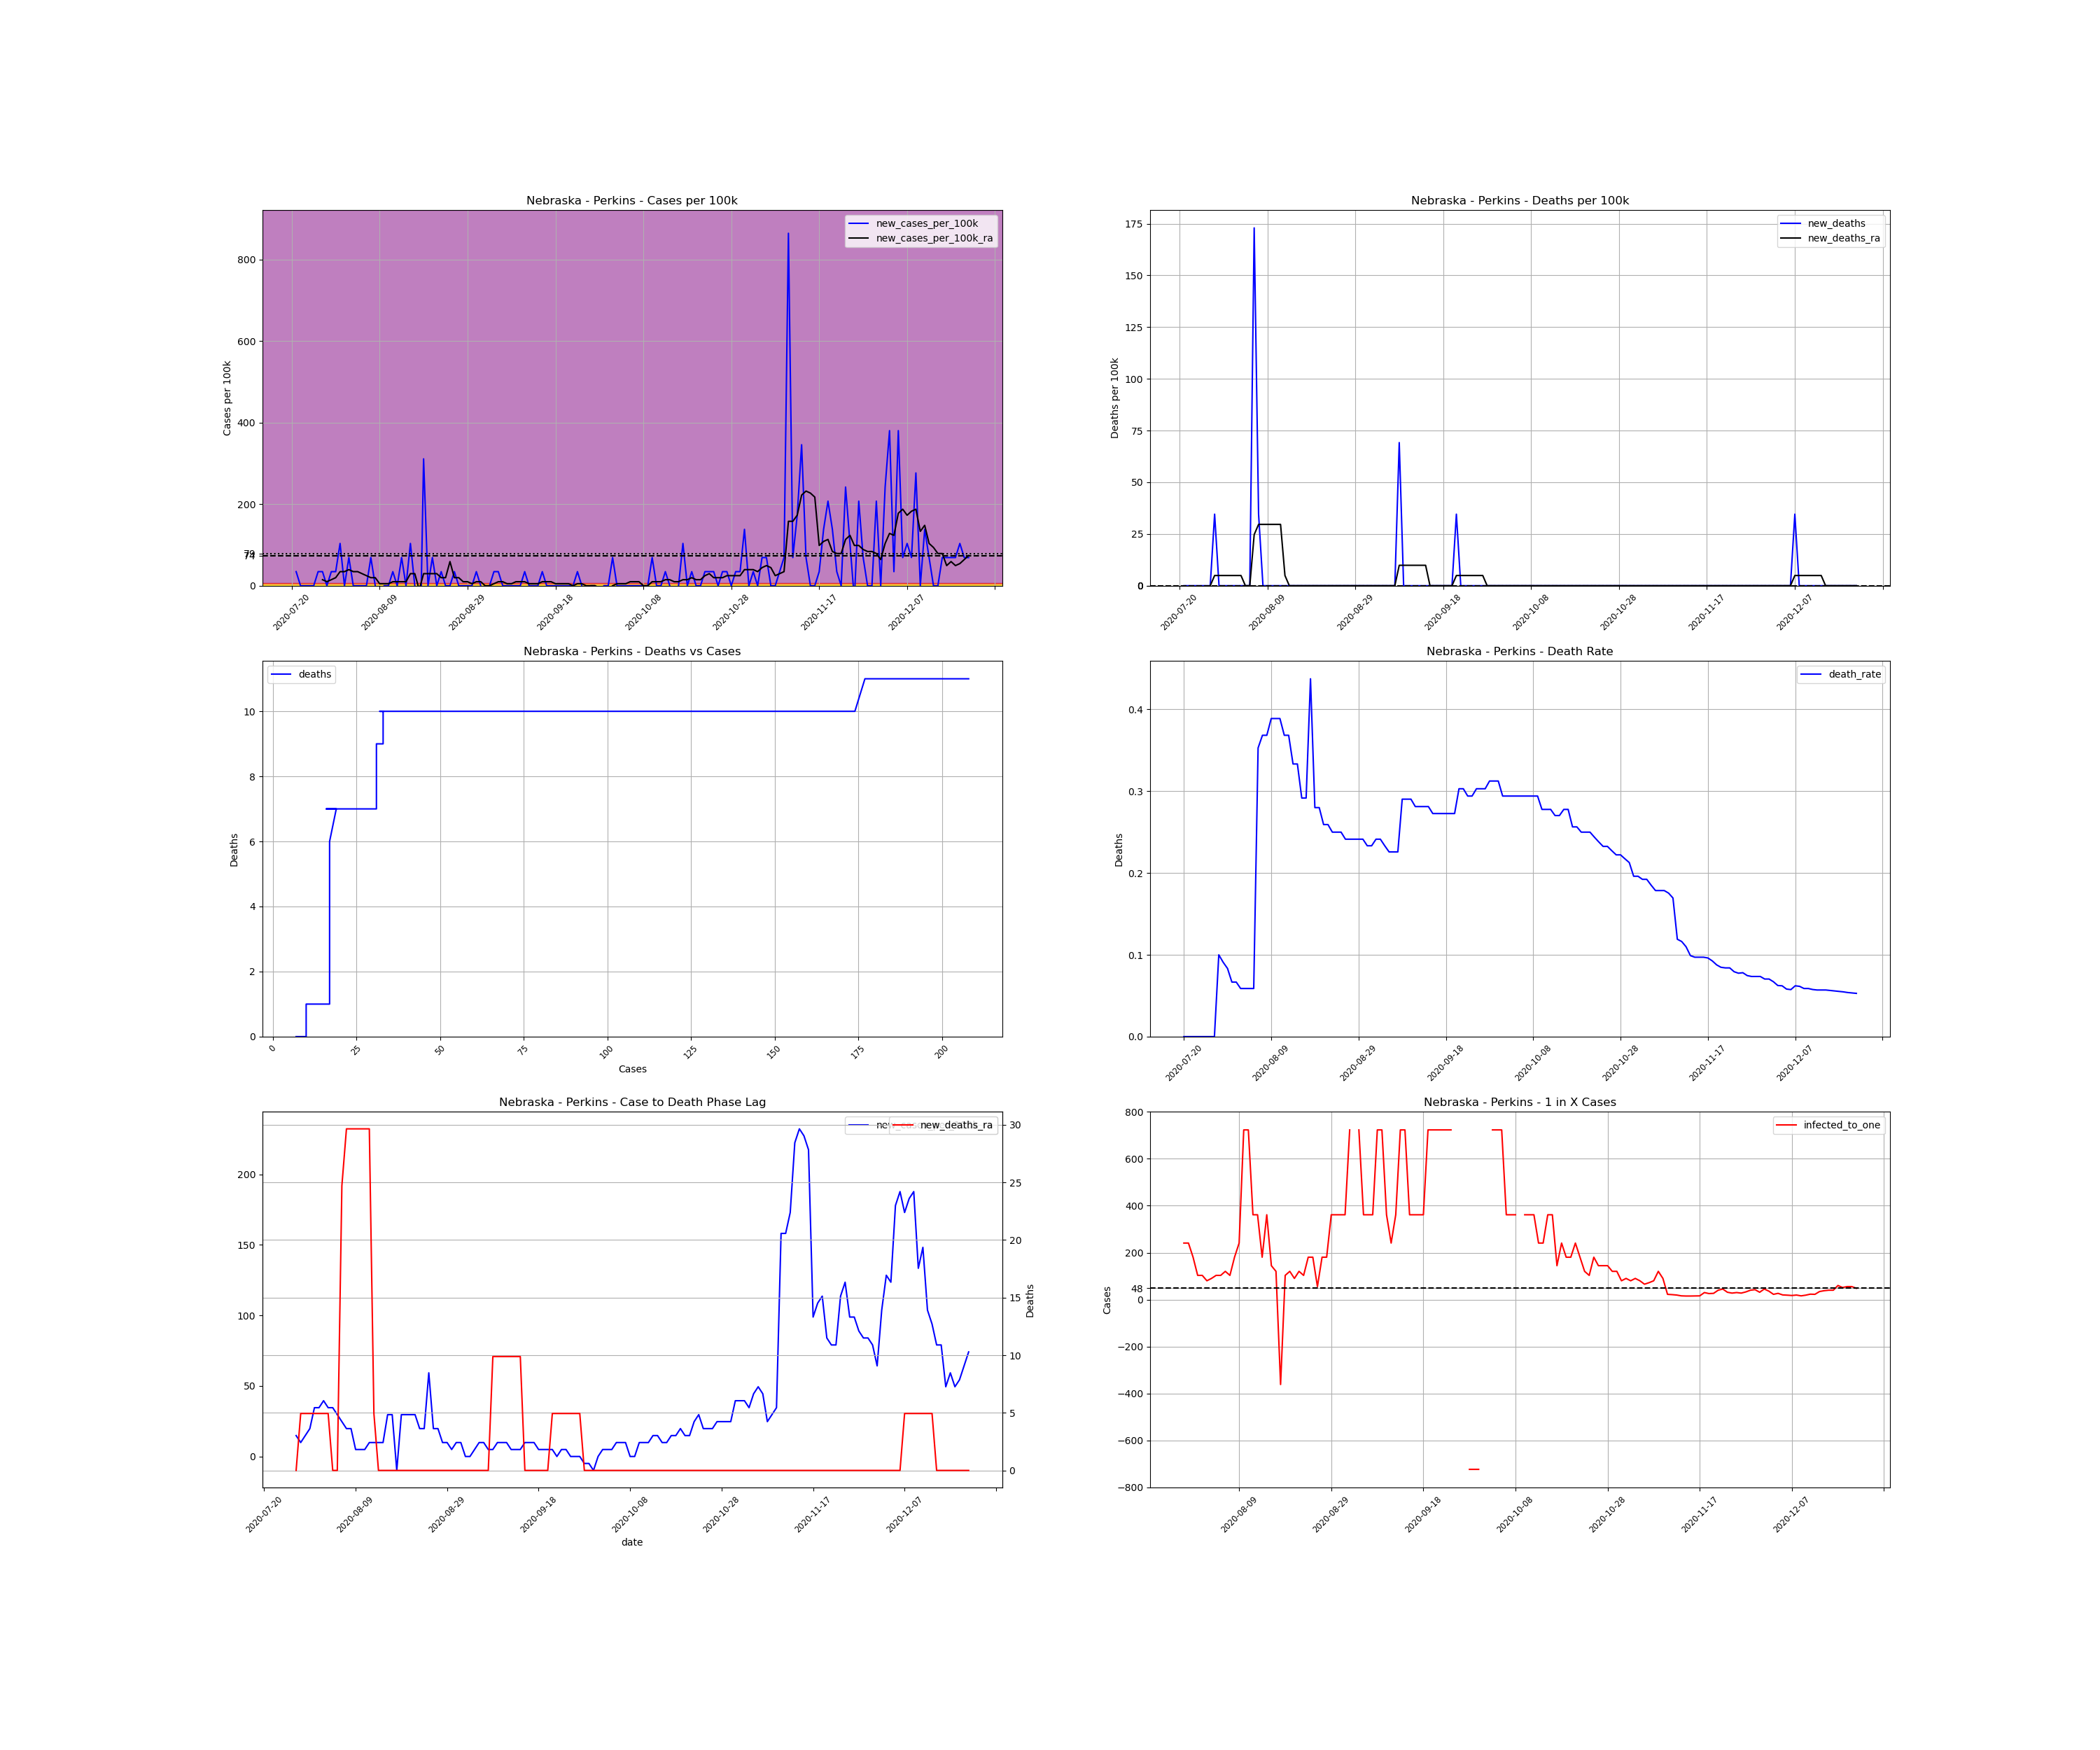

The file beside this chart, header and first rows:
, date, county, state, fips, cases, deaths, COUNTY, STNAME, CTYNAME, POPESTIMATE2019, cases_per_100k, deaths_per_100k, death_rate, new_cases, new_cases_per_100k, new_deaths, new_cases_per_100k_ra, new_deaths_ra, active_cases, infected_to_one
820077, 2020-07-20, Perkins, Nebraska, 31135, 7, 0.0, 135, Nebraska, Perkins, 2891, 242.1, 0.0, 0.0, , , , , , , 
820078, 2020-07-21, Perkins, Nebraska, 31135, 8, 0.0, 135, Nebraska, Perkins, 2891, 276.7, 0.0, 0.0, 1.0, 34.59, 0.0, , , , 
820079, 2020-07-22, Perkins, Nebraska, 31135, 8, 0.0, 135, Nebraska, Perkins, 2891, 276.7, 0.0, 0.0, 0.0, 0.0, 0.0, , , , 
820080, 2020-07-23, Perkins, Nebraska, 31135, 8, 0.0, 135, Nebraska, Perkins, 2891, 276.7, 0.0, 0.0, 0.0, 0.0, 0.0, , , , 
820081, 2020-07-24, Perkins, Nebraska, 31135, 8, 0.0, 135, Nebraska, Perkins, 2891, 276.7, 0.0, 0.0, 0.0, 0.0, 0.0, , , , 
820082, 2020-07-25, Perkins, Nebraska, 31135, 8, 0.0, 135, Nebraska, Perkins, 2891, 276.7, 0.0, 0.0, 0.0, 0.0, 0.0, , , , 
820083, 2020-07-26, Perkins, Nebraska, 31135, 9, 0.0, 135, Nebraska, Perkins, 2891, 311.3, 0.0, 0.0, 1.0, 34.59, 0.0, , , , 
820084, 2020-07-27, Perkins, Nebraska, 31135, 10, 0.0, 135, Nebraska, Perkins, 2891, 345.9, 0.0, 0.0, 1.0, 34.59, 0.0, 14.82, 0.0, , 
820085, 2020-07-28, Perkins, Nebraska, 31135, 10, 1.0, 135, Nebraska, Perkins, 2891, 345.9, 34.59, 0.1, 0.0, 0.0, 34.59, 9.883, 4.941, 3.0, 240.9
820086, 2020-07-29, Perkins, Nebraska, 31135, 11, 1.0, 135, Nebraska, Perkins, 2891, 380.5, 34.59, 0.09091, 1.0, 34.59, 0.0, 14.82, 4.941, 3.0, 240.9
820087, 2020-07-30, Perkins, Nebraska, 31135, 12, 1.0, 135, Nebraska, Perkins, 2891, 415.1, 34.59, 0.08333, 1.0, 34.59, 0.0, 19.77, 4.941, 4.0, 180.7
820088, 2020-07-31, Perkins, Nebraska, 31135, 15, 1.0, 135, Nebraska, Perkins, 2891, 518.9, 34.59, 0.06667, 3.0, 103.8, 0.0, 34.59, 4.941, 7.0, 103.2
820089, 2020-08-01, Perkins, Nebraska, 31135, 15, 1.0, 135, Nebraska, Perkins, 2891, 518.9, 34.59, 0.06667, 0.0, 0.0, 0.0, 34.59, 4.941, 7.0, 103.2
820090, 2020-08-02, Perkins, Nebraska, 31135, 17, 1.0, 135, Nebraska, Perkins, 2891, 588, 34.59, 0.05882, 2.0, 69.18, 0.0, 39.53, 4.941, 9.0, 80.31
820091, 2020-08-03, Perkins, Nebraska, 31135, 17, 1.0, 135, Nebraska, Perkins, 2891, 588, 34.59, 0.05882, 0.0, 0.0, 0.0, 34.59, 4.941, 8.0, 90.34
820092, 2020-08-04, Perkins, Nebraska, 31135, 17, 1.0, 135, Nebraska, Perkins, 2891, 588, 34.59, 0.05882, 0.0, 0.0, 0.0, 34.59, 0.0, 7.0, 103.2
820093, 2020-08-05, Perkins, Nebraska, 31135, 17, 1.0, 135, Nebraska, Perkins, 2891, 588, 34.59, 0.05882, 0.0, 0.0, 0.0, 29.65, 0.0, 7.0, 103.2
820094, 2020-08-06, Perkins, Nebraska, 31135, 17, 6.0, 135, Nebraska, Perkins, 2891, 588, 207.5, 0.3529, 0.0, 0.0, 173, 24.71, 24.71, 6.0, 120.5
820095, 2020-08-07, Perkins, Nebraska, 31135, 19, 7.0, 135, Nebraska, Perkins, 2891, 657.2, 242.1, 0.3684, 2.0, 69.18, 34.59, 19.77, 29.65, 7.0, 103.2
820096, 2020-08-08, Perkins, Nebraska, 31135, 19, 7.0, 135, Nebraska, Perkins, 2891, 657.2, 242.1, 0.3684, 0.0, 0.0, 0.0, 19.77, 29.65, 4.0, 180.7
820097, 2020-08-09, Perkins, Nebraska, 31135, 18, 7.0, 135, Nebraska, Perkins, 2891, 622.6, 242.1, 0.3889, -1.0, -34.59, 0.0, 4.941, 29.65, 3.0, 240.9
820098, 2020-08-10, Perkins, Nebraska, 31135, 18, 7.0, 135, Nebraska, Perkins, 2891, 622.6, 242.1, 0.3889, 0.0, 0.0, 0.0, 4.941, 29.65, 1.0, 722.8
820099, 2020-08-11, Perkins, Nebraska, 31135, 18, 7.0, 135, Nebraska, Perkins, 2891, 622.6, 242.1, 0.3889, 0.0, 0.0, 0.0, 4.941, 29.65, 1.0, 722.8
820100, 2020-08-12, Perkins, Nebraska, 31135, 19, 7.0, 135, Nebraska, Perkins, 2891, 657.2, 242.1, 0.3684, 1.0, 34.59, 0.0, 9.883, 29.65, 2.0, 361.4
820101, 2020-08-13, Perkins, Nebraska, 31135, 19, 7.0, 135, Nebraska, Perkins, 2891, 657.2, 242.1, 0.3684, 0.0, 0.0, 0.0, 9.883, 4.941, 2.0, 361.4
820102, 2020-08-14, Perkins, Nebraska, 31135, 21, 7.0, 135, Nebraska, Perkins, 2891, 726.4, 242.1, 0.3333, 2.0, 69.18, 0.0, 9.883, 0.0, 4.0, 180.7
820103, 2020-08-15, Perkins, Nebraska, 31135, 21, 7.0, 135, Nebraska, Perkins, 2891, 726.4, 242.1, 0.3333, 0.0, 0.0, 0.0, 9.883, 0.0, 2.0, 361.4
820104, 2020-08-16, Perkins, Nebraska, 31135, 24, 7.0, 135, Nebraska, Perkins, 2891, 830.2, 242.1, 0.2917, 3.0, 103.8, 0.0, 29.65, 0.0, 5.0, 144.5
820105, 2020-08-17, Perkins, Nebraska, 31135, 24, 7.0, 135, Nebraska, Perkins, 2891, 830.2, 242.1, 0.2917, 0.0, 0.0, 0.0, 29.65, 0.0, 6.0, 120.5
820106, 2020-08-18, Perkins, Nebraska, 31135, 16, 7.0, 135, Nebraska, Perkins, 2891, 553.4, 242.1, 0.4375, -8.0, -276.7, 0.0, -9.883, 0.0, -2.0, -361.4
820107, 2020-08-19, Perkins, Nebraska, 31135, 25, 7.0, 135, Nebraska, Perkins, 2891, 864.8, 242.1, 0.28, 9.0, 311.3, 0.0, 29.65, 0.0, 7.0, 103.2
820108, 2020-08-20, Perkins, Nebraska, 31135, 25, 7.0, 135, Nebraska, Perkins, 2891, 864.8, 242.1, 0.28, 0.0, 0.0, 0.0, 29.65, 0.0, 6.0, 120.5
820109, 2020-08-21, Perkins, Nebraska, 31135, 27, 7.0, 135, Nebraska, Perkins, 2891, 933.9, 242.1, 0.2593, 2.0, 69.18, 0.0, 29.65, 0.0, 8.0, 90.34
820110, 2020-08-22, Perkins, Nebraska, 31135, 27, 7.0, 135, Nebraska, Perkins, 2891, 933.9, 242.1, 0.2593, 0.0, 0.0, 0.0, 29.65, 0.0, 6.0, 120.5
820111, 2020-08-23, Perkins, Nebraska, 31135, 28, 7.0, 135, Nebraska, Perkins, 2891, 968.5, 242.1, 0.25, 1.0, 34.59, 0.0, 19.77, 0.0, 7.0, 103.2
820112, 2020-08-24, Perkins, Nebraska, 31135, 28, 7.0, 135, Nebraska, Perkins, 2891, 968.5, 242.1, 0.25, 0.0, 0.0, 0.0, 19.77, 0.0, 4.0, 180.7
820113, 2020-08-25, Perkins, Nebraska, 31135, 28, 7.0, 135, Nebraska, Perkins, 2891, 968.5, 242.1, 0.25, 0.0, 0.0, 0.0, 59.3, 0.0, 4.0, 180.7
820114, 2020-08-26, Perkins, Nebraska, 31135, 29, 7.0, 135, Nebraska, Perkins, 2891, 1003, 242.1, 0.2414, 1.0, 34.59, 0.0, 19.77, 0.0, 13.0, 55.6
820115, 2020-08-27, Perkins, Nebraska, 31135, 29, 7.0, 135, Nebraska, Perkins, 2891, 1003, 242.1, 0.2414, 0.0, 0.0, 0.0, 19.77, 0.0, 4.0, 180.7
820116, 2020-08-28, Perkins, Nebraska, 31135, 29, 7.0, 135, Nebraska, Perkins, 2891, 1003, 242.1, 0.2414, 0.0, 0.0, 0.0, 9.883, 0.0, 4.0, 180.7
820117, 2020-08-29, Perkins, Nebraska, 31135, 29, 7.0, 135, Nebraska, Perkins, 2891, 1003, 242.1, 0.2414, 0.0, 0.0, 0.0, 9.883, 0.0, 2.0, 361.4
820118, 2020-08-30, Perkins, Nebraska, 31135, 29, 7.0, 135, Nebraska, Perkins, 2891, 1003, 242.1, 0.2414, 0.0, 0.0, 0.0, 4.941, 0.0, 2.0, 361.4
820119, 2020-08-31, Perkins, Nebraska, 31135, 30, 7.0, 135, Nebraska, Perkins, 2891, 1038, 242.1, 0.2333, 1.0, 34.59, 0.0, 9.883, 0.0, 2.0, 361.4
820120, 2020-09-01, Perkins, Nebraska, 31135, 30, 7.0, 135, Nebraska, Perkins, 2891, 1038, 242.1, 0.2333, 0.0, 0.0, 0.0, 9.883, 0.0, 2.0, 361.4
820121, 2020-09-02, Perkins, Nebraska, 31135, 29, 7.0, 135, Nebraska, Perkins, 2891, 1003, 242.1, 0.2414, -1.0, -34.59, 0.0, 0.0, 0.0, 1.0, 722.8
820122, 2020-09-03, Perkins, Nebraska, 31135, 29, 7.0, 135, Nebraska, Perkins, 2891, 1003, 242.1, 0.2414, 0.0, 0.0, 0.0, 0.0, 0.0, 0.0, inf
820123, 2020-09-04, Perkins, Nebraska, 31135, 30, 7.0, 135, Nebraska, Perkins, 2891, 1038, 242.1, 0.2333, 1.0, 34.59, 0.0, 4.941, 0.0, 1.0, 722.8
820124, 2020-09-05, Perkins, Nebraska, 31135, 31, 7.0, 135, Nebraska, Perkins, 2891, 1072, 242.1, 0.2258, 1.0, 34.59, 0.0, 9.883, 0.0, 2.0, 361.4
820125, 2020-09-06, Perkins, Nebraska, 31135, 31, 7.0, 135, Nebraska, Perkins, 2891, 1072, 242.1, 0.2258, 0.0, 0.0, 0.0, 9.883, 0.0, 2.0, 361.4
820126, 2020-09-07, Perkins, Nebraska, 31135, 31, 7.0, 135, Nebraska, Perkins, 2891, 1072, 242.1, 0.2258, 0.0, 0.0, 0.0, 4.941, 0.0, 2.0, 361.4
820127, 2020-09-08, Perkins, Nebraska, 31135, 31, 9.0, 135, Nebraska, Perkins, 2891, 1072, 311.3, 0.2903, 0.0, 0.0, 69.18, 4.941, 9.883, 1.0, 722.8
820128, 2020-09-09, Perkins, Nebraska, 31135, 31, 9.0, 135, Nebraska, Perkins, 2891, 1072, 311.3, 0.2903, 0.0, 0.0, 0.0, 9.883, 9.883, 1.0, 722.8
820129, 2020-09-10, Perkins, Nebraska, 31135, 31, 9.0, 135, Nebraska, Perkins, 2891, 1072, 311.3, 0.2903, 0.0, 0.0, 0.0, 9.883, 9.883, 2.0, 361.4
820130, 2020-09-11, Perkins, Nebraska, 31135, 32, 9.0, 135, Nebraska, Perkins, 2891, 1107, 311.3, 0.2812, 1.0, 34.59, 0.0, 9.883, 9.883, 3.0, 240.9
820131, 2020-09-12, Perkins, Nebraska, 31135, 32, 9.0, 135, Nebraska, Perkins, 2891, 1107, 311.3, 0.2812, 0.0, 0.0, 0.0, 4.941, 9.883, 2.0, 361.4
820132, 2020-09-13, Perkins, Nebraska, 31135, 32, 9.0, 135, Nebraska, Perkins, 2891, 1107, 311.3, 0.2812, 0.0, 0.0, 0.0, 4.941, 9.883, 1.0, 722.8
820133, 2020-09-14, Perkins, Nebraska, 31135, 32, 9.0, 135, Nebraska, Perkins, 2891, 1107, 311.3, 0.2812, 0.0, 0.0, 0.0, 4.941, 9.883, 1.0, 722.8
820134, 2020-09-15, Perkins, Nebraska, 31135, 33, 9.0, 135, Nebraska, Perkins, 2891, 1141, 311.3, 0.2727, 1.0, 34.59, 0.0, 9.883, 0.0, 2.0, 361.4
820135, 2020-09-16, Perkins, Nebraska, 31135, 33, 9.0, 135, Nebraska, Perkins, 2891, 1141, 311.3, 0.2727, 0.0, 0.0, 0.0, 9.883, 0.0, 2.0, 361.4
820136, 2020-09-17, Perkins, Nebraska, 31135, 33, 9.0, 135, Nebraska, Perkins, 2891, 1141, 311.3, 0.2727, 0.0, 0.0, 0.0, 9.883, 0.0, 2.0, 361.4
... 95 more rows
